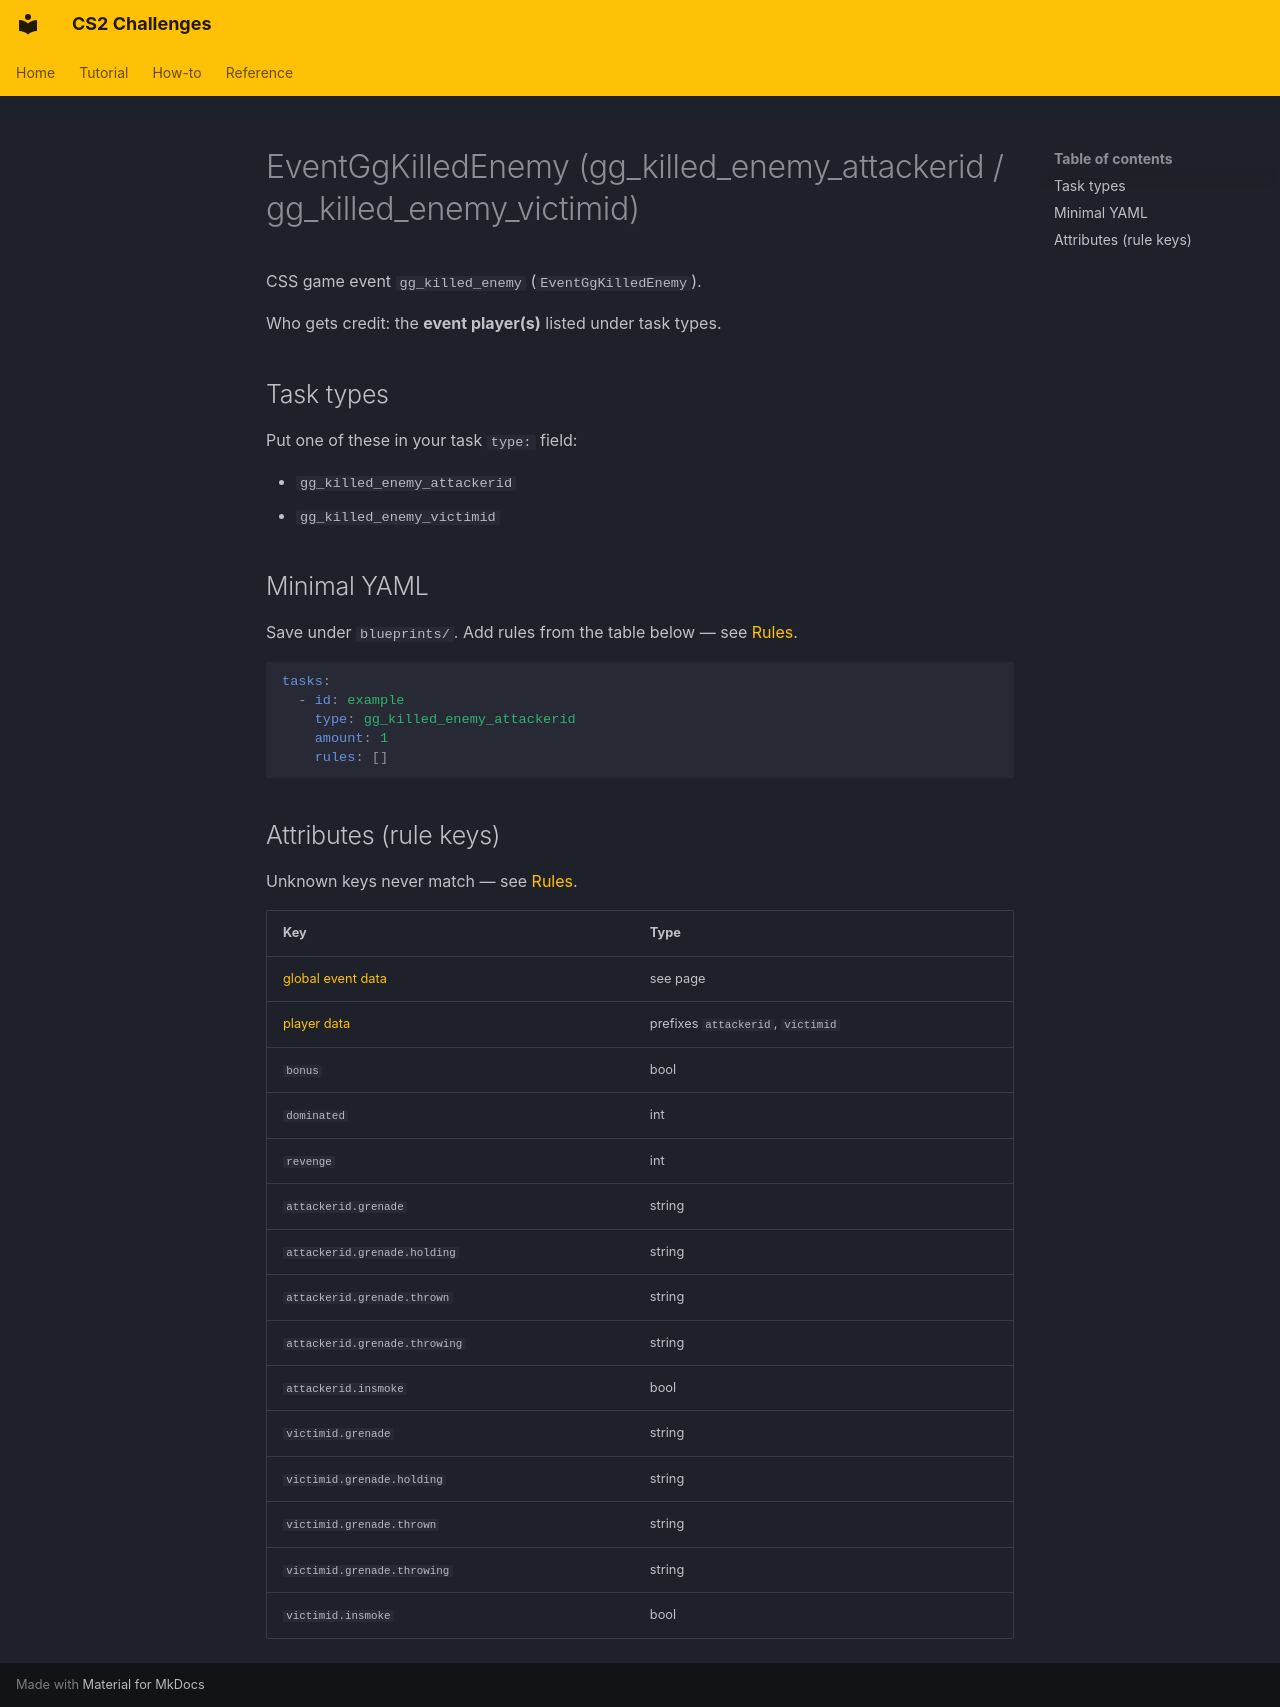

repository: Kandru/cs2-challenges · page: reference/events/EventGgKilledEnemy/index.html · generator: mkdocs

# EventGgKilledEnemy (gg_killed_enemy_attackerid / gg_killed_enemy_victimid)

CSS game event `gg_killed_enemy` (`EventGgKilledEnemy`).

Who gets credit: the **event player(s)** listed under task types.

## Task types

Put one of these in your task `type:` field:

- `gg_killed_enemy_attackerid`
- `gg_killed_enemy_victimid`

## Minimal YAML

Save under `blueprints/`. Add rules from the table below — see [Rules](../rules.md).

```yaml
tasks:
  - id: example
    type: gg_killed_enemy_attackerid
    amount: 1
    rules: []
```

## Attributes (rule keys)

Unknown keys never match — see [Rules](../rules.md).

| Key | Type |
|-----|------|
| [global event data](../../rules/GlobalEventData.md) | see page |
| [player data](../../rules/GlobalPlayerData.md) | prefixes `attackerid`, `victimid` |
| `bonus` | bool |
| `dominated` | int |
| `revenge` | int |
| `attackerid.grenade` | string |
| `attackerid.grenade.holding` | string |
| `attackerid.grenade.thrown` | string |
| `attackerid.grenade.throwing` | string |
| `attackerid.insmoke` | bool |
| `victimid.grenade` | string |
| `victimid.grenade.holding` | string |
| `victimid.grenade.thrown` | string |
| `victimid.grenade.throwing` | string |
| `victimid.insmoke` | bool |
